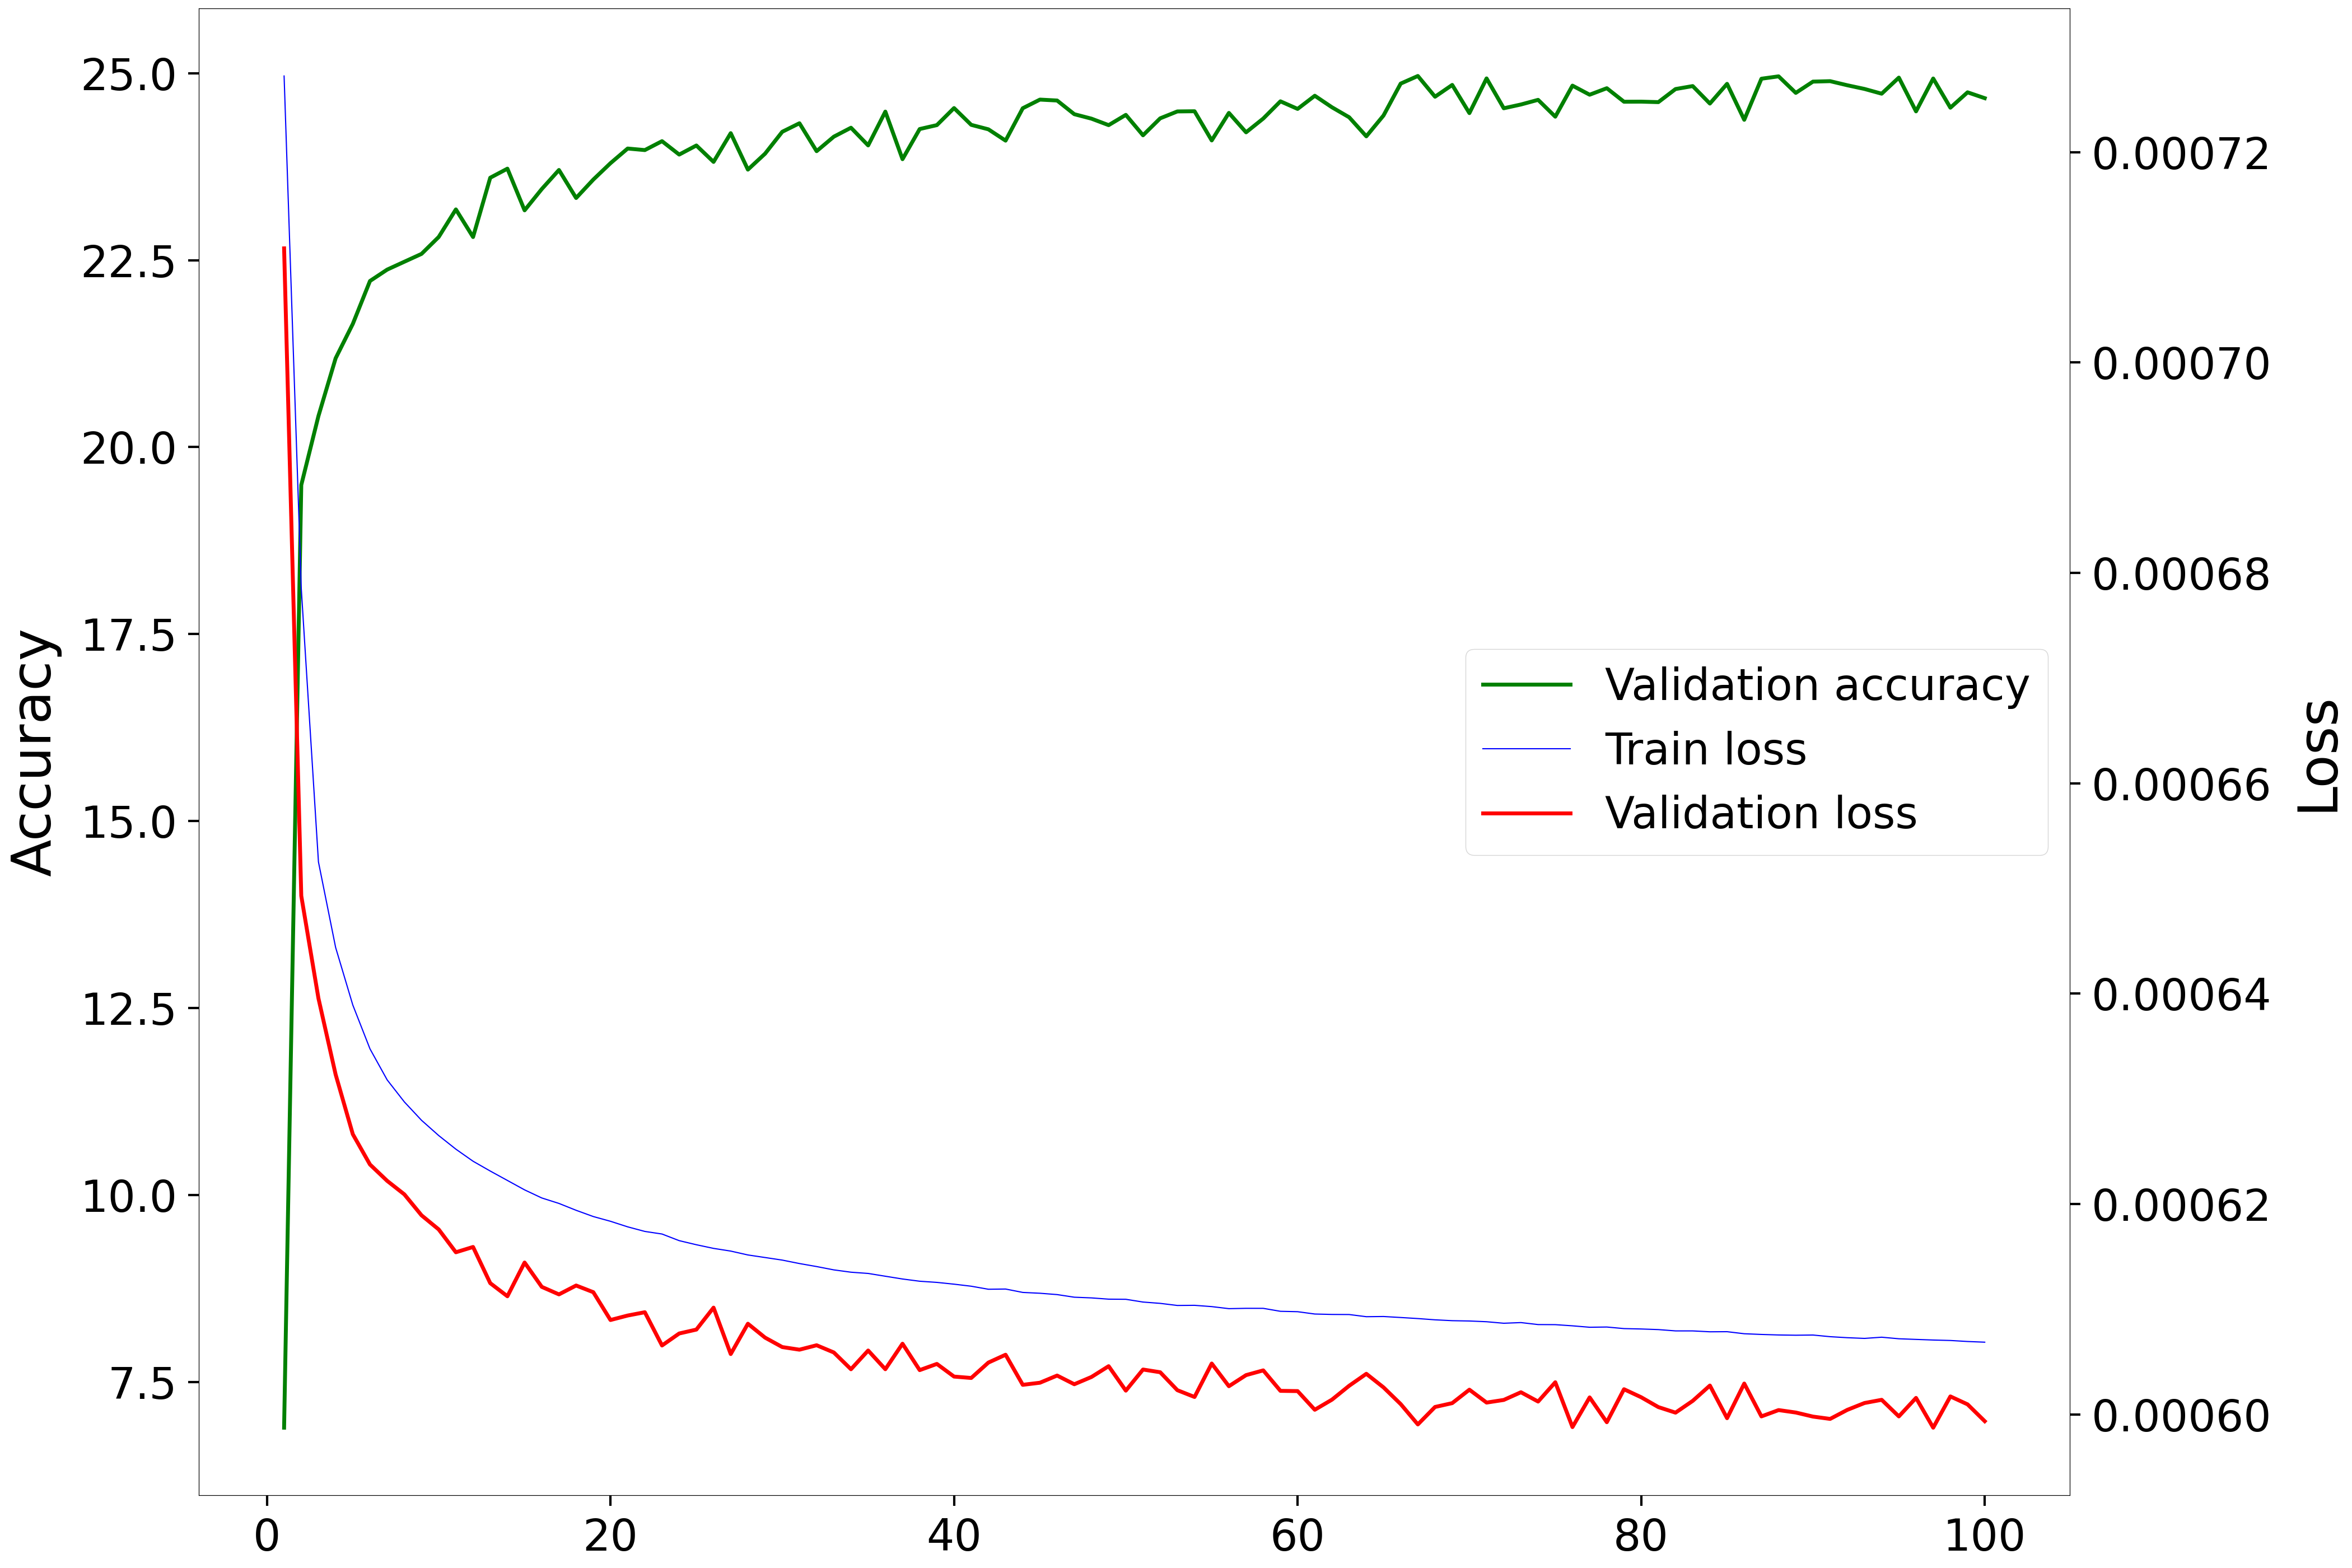

The file beside this chart, header and first rows:
Epoch, Accuracy, Loss
1, 6.889, 0.0007108
2, 19.49, 0.0006493
3, 20.42, 0.0006395
4, 21.19, 0.0006323
5, 21.65, 0.0006266
6, 22.22, 0.0006237
7, 22.37, 0.0006222
8, 22.48, 0.0006209
9, 22.58, 0.0006189
10, 22.81, 0.0006176
11, 23.18, 0.0006154
12, 22.81, 0.0006159
13, 23.6, 0.0006125
14, 23.72, 0.0006112
15, 23.17, 0.0006144
16, 23.45, 0.0006121
17, 23.71, 0.0006114
18, 23.33, 0.0006122
19, 23.58, 0.0006116
20, 23.8, 0.000609
21, 23.99, 0.0006094
22, 23.97, 0.0006097
23, 24.09, 0.0006065
24, 23.91, 0.0006077
25, 24.03, 0.0006081
26, 23.81, 0.0006101
27, 24.2, 0.0006057
28, 23.71, 0.0006086
29, 23.92, 0.0006073
30, 24.22, 0.0006064
31, 24.33, 0.0006061
32, 23.96, 0.0006066
33, 24.15, 0.0006059
34, 24.27, 0.0006043
35, 24.03, 0.0006061
36, 24.49, 0.0006043
37, 23.85, 0.0006067
38, 24.25, 0.0006042
39, 24.31, 0.0006048
40, 24.53, 0.0006036
41, 24.31, 0.0006035
42, 24.25, 0.0006049
43, 24.1, 0.0006057
44, 24.53, 0.0006028
45, 24.65, 0.000603
46, 24.63, 0.0006037
47, 24.45, 0.0006029
48, 24.39, 0.0006036
49, 24.3, 0.0006046
50, 24.44, 0.0006023
51, 24.17, 0.0006043
52, 24.4, 0.000604
53, 24.49, 0.0006023
54, 24.49, 0.0006017
55, 24.1, 0.0006048
56, 24.47, 0.0006027
57, 24.21, 0.0006037
58, 24.39, 0.0006042
59, 24.62, 0.0006022
60, 24.52, 0.0006022
... 40 more rows
